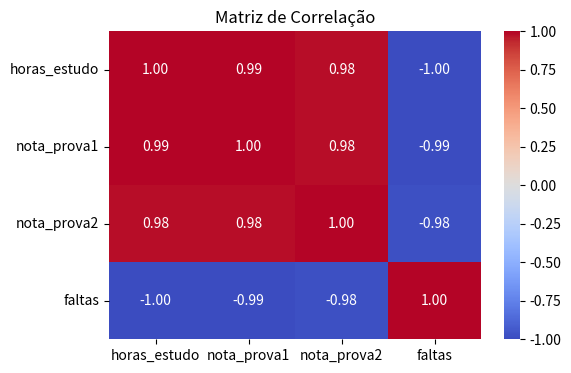

Recreate this plot in Python.
import pandas as pd             
import seaborn as sns            # gráficos estatísticos 
import matplotlib.pyplot as plt  

# Exemplo de dataset fictício: notas de alunos
dados = {
    "horas_estudo": [1,2,3,4,5,6,7,8,9,10],   # variável independente: horas de estudo
    "nota_prova1": [2,3,4,5,6,6,7,8,9,10],    # notas da primeira prova
    "nota_prova2": [2,4,5,5,7,7,8,9,9,10],    # notas da segunda prova
    "faltas": [10,9,8,7,6,5,4,3,2,1]          # número de faltas
}
df = pd.DataFrame(dados)   # transforma o dicionário em um DataFrame (tabela)


# 1. Calcular correlação entre variáveis
corr = df.corr()   # calcula a matriz de correlação (coeficiente de Pearson entre todas as colunas numéricas)
print(corr)        # imprime a matriz no console

# 2. Criar heatmap com Seaborn
plt.figure(figsize=(6,4))   # define o tamanho da figura
sns.heatmap(corr, annot=True, cmap="coolwarm", fmt=".2f")
# cria o heatmap:
# - corr = matriz de correlação
# - annot=True → mostra os valores numéricos dentro das células
# - cmap="coolwarm" → cores azul/vermelho para correlação negativa/positiva
# - fmt=".2f" → formata os números com 2 casas decimais
plt.title("Matriz de Correlação")   # título do gráfico
plt.show()                          # exibe o gráfico
